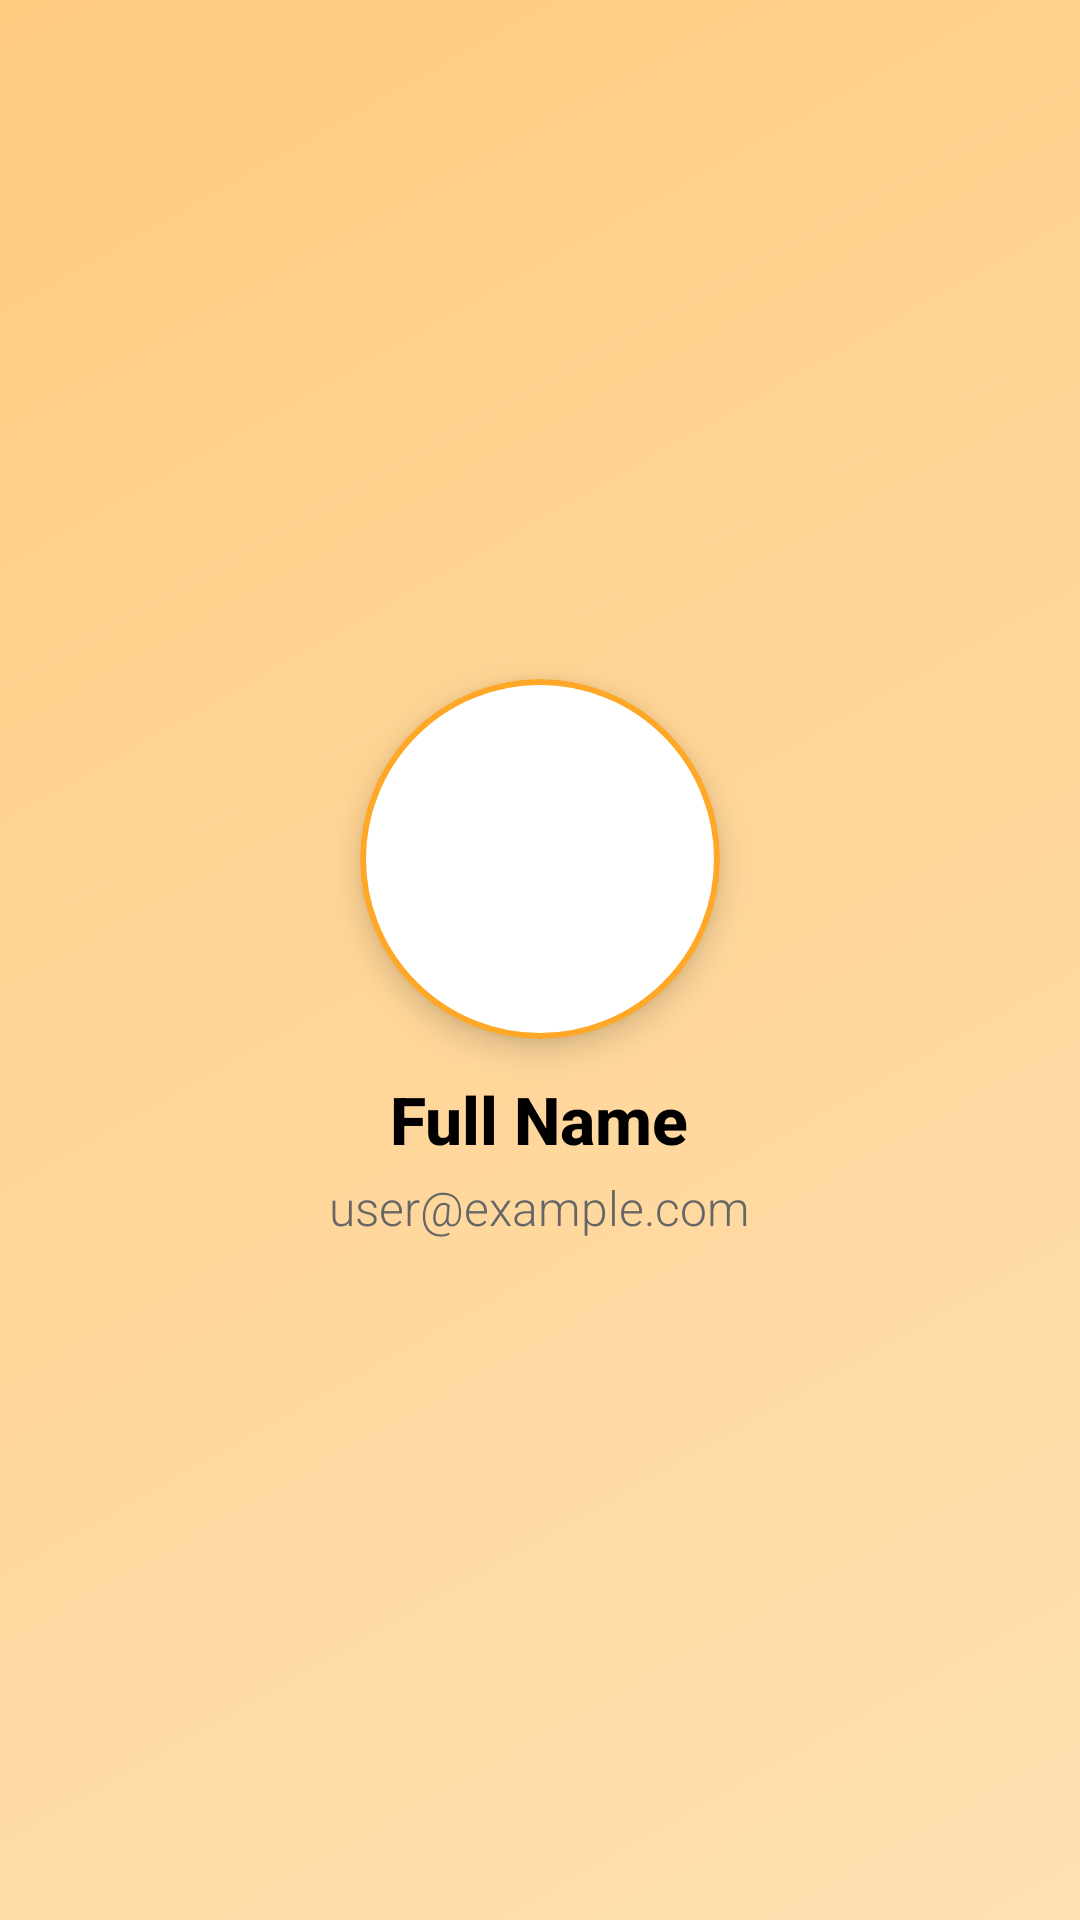

Layout XML and referenced resources for this Android screen:
<!-- AndroidManifest.xml: application theme Theme.FoodiesHaven -->
<!-- res/layout/fragment_profile.xml -->
<LinearLayout xmlns:android="http://schemas.android.com/apk/res/android"
    android:layout_width="match_parent"
    android:layout_height="wrap_content"
    android:orientation="vertical"
    android:padding="24dp"
    android:background="@drawable/background_gradient"
    android:gravity="center"
    android:elevation="8dp"
    android:clipToPadding="false"
    android:layout_margin="16dp"
    android:layout_gravity="center"
    android:radius="16dp">

    
    <ImageView
        android:id="@+id/ivProfilePic"
        android:layout_width="120dp"
        android:layout_height="120dp"
        android:scaleType="centerCrop"
        android:src="@drawable/baseline_profile_24"
        android:background="@drawable/circle_background"
        android:contentDescription="@string/profile_picture"
        android:clipToOutline="true"
        android:elevation="6dp"/>


    
    <TextView
        android:id="@+id/tvName"
        android:layout_width="wrap_content"
        android:layout_height="wrap_content"
        android:text="Full Name"
        android:textSize="22sp"
        android:textStyle="bold"
        android:layout_marginTop="12dp"
        android:textColor="@color/black"
        android:gravity="center"
        android:fontFamily="sans-serif-medium" />

    
    <TextView
        android:id="@+id/tvEmail"
        android:layout_width="wrap_content"
        android:layout_height="wrap_content"
        android:text="user@example.com"
        android:textSize="16sp"
        android:layout_marginTop="4dp"
        android:textColor="@color/grey"
        android:gravity="center"
        android:fontFamily="sans-serif-light" />

    
    <Button
        android:id="@+id/btnLogin"
        android:layout_width="200dp"
        android:layout_height="48dp"
        android:text="Log In"
        android:textColor="@android:color/white"
        android:background="@drawable/gradient_button_orange"
        android:visibility="gone"
        android:layout_marginTop="24dp"
        android:layout_gravity="center"
        android:fontFamily="sans-serif-medium"
        android:elevation="4dp"
        android:paddingStart="12dp"
        android:drawablePadding="10dp" />

    
    <Button
        android:id="@+id/btnLogout"
        android:layout_width="200dp"
        android:layout_height="48dp"
        android:text="Log Out"
        android:textColor="@android:color/white"
        android:background="@drawable/gradient_button_red"
        android:visibility="gone"
        android:layout_marginTop="16dp"
        android:layout_gravity="center"
        android:fontFamily="sans-serif-medium"
        android:elevation="4dp"
        android:paddingStart="12dp"
        android:drawablePadding="10dp" />

</LinearLayout>
<!-- resources referenced by this layout -->
<resources>
  <color name="black">#FF000000</color>
  <color name="grey">#666666</color>
  <!-- drawable background_gradient (drawable) -->
  <?xml version="1.0" encoding="utf-8"?>
  <layer-list xmlns:android="http://schemas.android.com/apk/res/android">
      <item>
          <shape>
              <gradient
                  android:angle="135"
                  android:startColor="#FFE0B2"
                  android:endColor="#FFCC80" />
          </shape>
      </item>
  </layer-list>
  <!-- drawable circle_background (drawable) -->
  <shape xmlns:android="http://schemas.android.com/apk/res/android" android:shape="oval">
      <solid android:color="#FFFFFF"/>
      <stroke android:width="2dp" android:color="#FFA726"/>
  </shape>
  <!-- drawable gradient_button_orange (drawable) -->
  <?xml version="1.0" encoding="utf-8"?>
  <shape xmlns:android="http://schemas.android.com/apk/res/android">
      <gradient
          android:angle="45"
          android:startColor="#FB8C00"
          android:endColor="#FF9800   " />
      <corners android:radius="16dp" />
  </shape>
  <!-- drawable gradient_button_red (drawable) -->
  <?xml version="1.0" encoding="utf-8"?>
  <shape xmlns:android="http://schemas.android.com/apk/res/android">
      <gradient
          android:angle="45"
          android:startColor="#e74c3c"
          android:endColor="#F44336" />
      <corners android:radius="16dp" />
  </shape>
  <string name="profile_picture">Profile Picture</string>
  <style name="Theme.FoodiesHaven" parent="Base.Theme.FoodiesHaven" />
  <style name="Base.Theme.FoodiesHaven" parent="Theme.MaterialComponents.DayNight.DarkActionBar">
          
          <item name="colorPrimary">@color/light_orange</item>
          <item name="colorPrimaryVariant">@color/light_orange</item>
          <item name="colorOnPrimary">@color/white</item>
          
          <item name="colorSecondary">@color/teal_200</item>
          <item name="colorSecondaryVariant">@color/teal_700</item>
          <item name="colorOnSecondary">@color/black</item>
          
          <item name="android:statusBarColor">?attr/colorPrimaryVariant</item>
          
      </style>
  <color name="light_orange">#E67E22</color>
  <color name="white">#FFFFFFFF</color>
  <color name="teal_200">#FF03DAC5</color>
  <color name="teal_700">#FF018786</color>
</resources>
